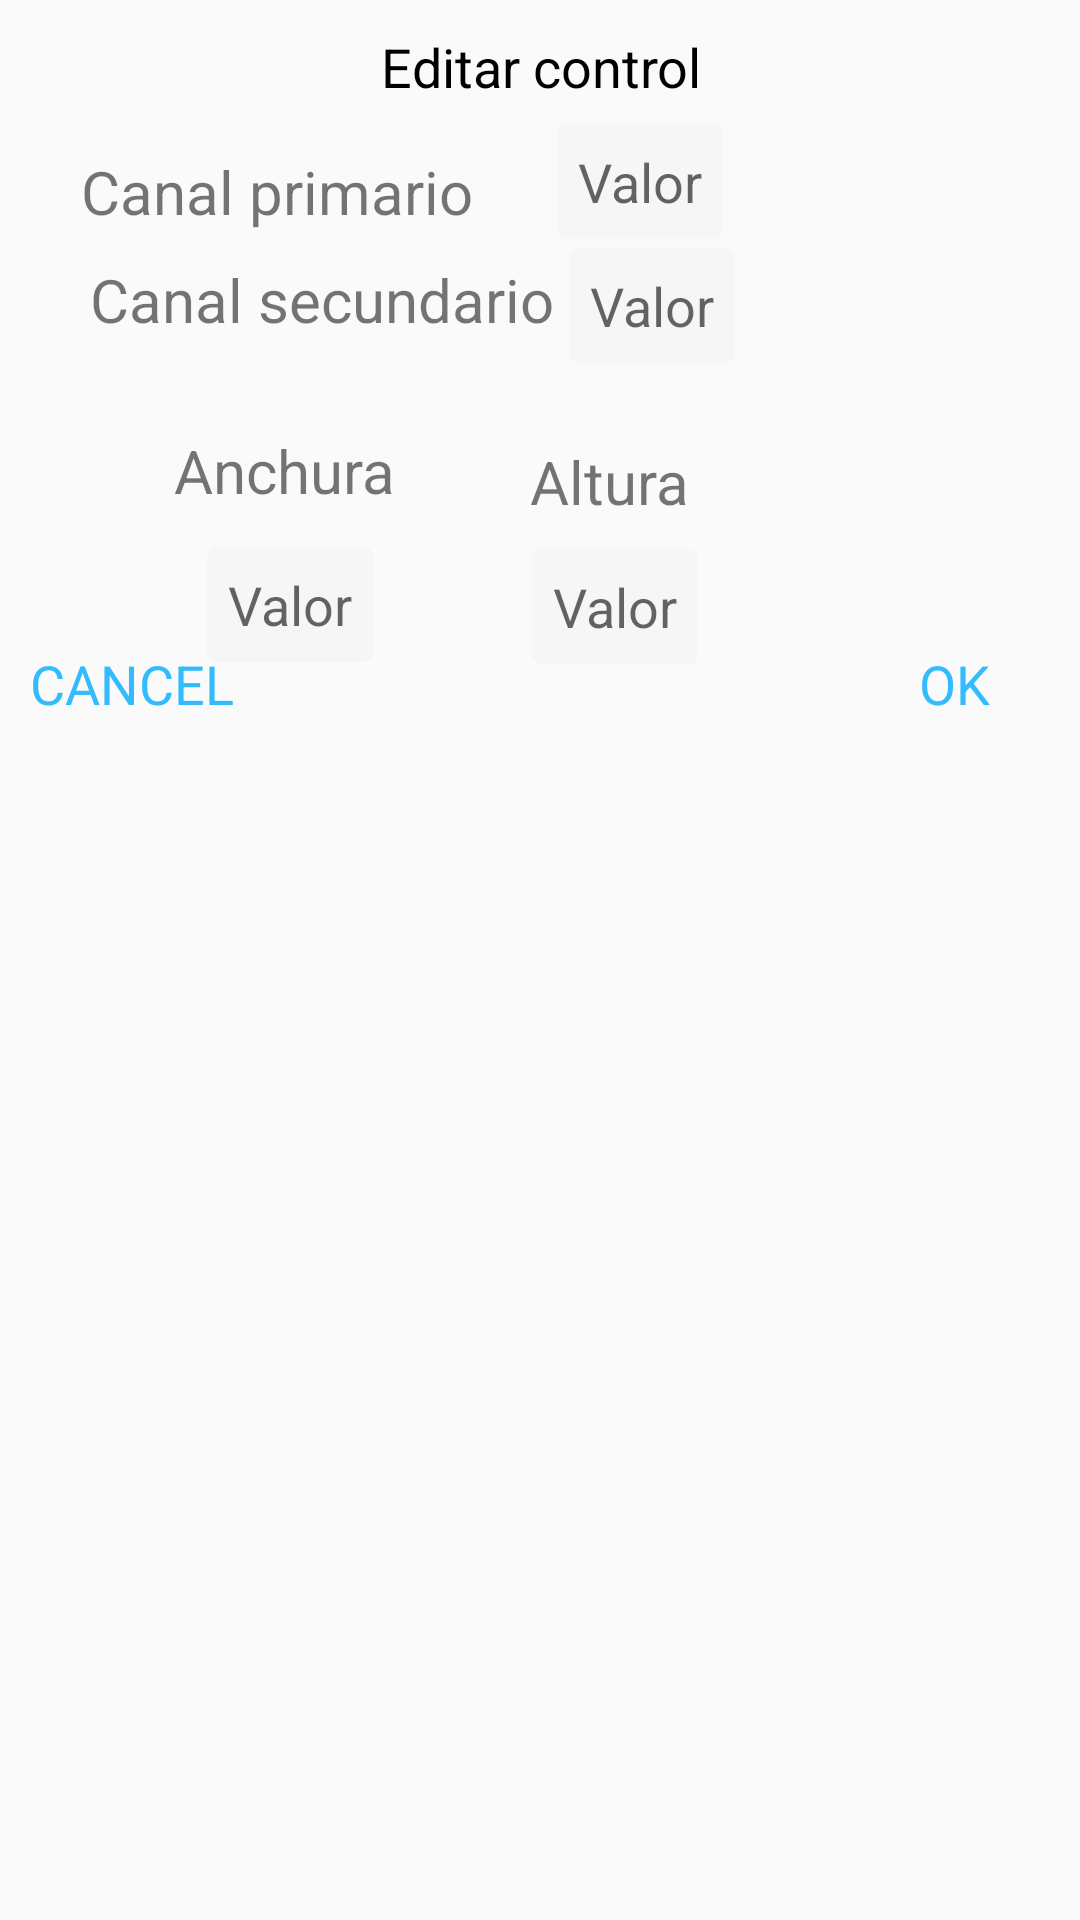

Android layout source for this screen:
<!-- AndroidManifest.xml: application theme AppTheme -->
<!-- res/layout/dialog_edit_controls.xml -->
<?xml version="1.0" encoding="utf-8"?>
<RelativeLayout
    xmlns:android="http://schemas.android.com/apk/res/android"
    xmlns:app="http://schemas.android.com/apk/res-auto"
    xmlns:tools="http://schemas.android.com/tools"
    android:layout_width="match_parent"
    android:layout_height="match_parent"
    tools:context="kevin20012com.dmx.MainActivity"
    >

    <RelativeLayout
        android:id="@+id/layout_secundario"
        android:layout_width="match_parent"
        android:layout_height="250dp"
        android:padding="10dp">

        <TextView
            android:id="@+id/heading"
            android:layout_width="match_parent"
            android:layout_height="wrap_content"
            android:gravity="center_horizontal"
            android:text="Editar control"
            android:textColor="#000"
            android:textSize="18sp" />

        <EditText
            android:id="@+id/input"
            android:layout_width="wrap_content"
            android:layout_height="wrap_content"
            android:layout_below="@id/heading"
            android:layout_marginStart="28dp"
            android:layout_marginTop="7dp"
            android:layout_toEndOf="@+id/textView"
            android:background="@drawable/dmx_edittext"
            android:hint="Valor"
            android:inputType="number"
            android:textColor="#000"
            android:textSize="18sp" />

        <EditText
            android:id="@+id/input2"
            android:layout_width="wrap_content"
            android:layout_height="wrap_content"
            android:layout_below="@+id/input"
            android:layout_marginStart="5dp"
            android:layout_marginTop="3dp"
            android:layout_toEndOf="@+id/textView2"
            android:background="@drawable/dmx_edittext"
            android:hint="Valor"
            android:inputType="number"
            android:textColor="#000"
            android:textSize="18sp" />

        <EditText
            android:id="@+id/input3"
            android:layout_width="wrap_content"
            android:layout_height="wrap_content"
            android:layout_below="@+id/textView3"
            android:layout_alignParentStart="true"
            android:layout_marginStart="59dp"
            android:layout_marginTop="12dp"
            android:background="@drawable/dmx_edittext"
            android:hint="Valor"
            android:inputType="number"
            android:textColor="#000"
            android:textSize="18sp" />

        <EditText
            android:id="@+id/input4"
            android:layout_width="wrap_content"
            android:layout_height="wrap_content"
            android:layout_below="@+id/textView4"
            android:layout_marginStart="53dp"
            android:layout_marginTop="9dp"
            android:layout_toEndOf="@+id/input3"
            android:background="@drawable/dmx_edittext"
            android:hint="Valor"
            android:inputType="number"
            android:textColor="#000"
            android:textSize="18sp" />

        <TextView
            android:id="@+id/action_ok"
            android:layout_width="wrap_content"
            android:layout_height="wrap_content"
            android:layout_alignParentRight="true"
            android:layout_alignParentBottom="true"
            android:layout_marginRight="20dp"
            android:text="OK"
            android:textColor="#33bbff"
            android:textSize="18sp" />

        <TextView
            android:id="@+id/action_cancel"
            android:layout_width="wrap_content"
            android:layout_height="wrap_content"
            android:layout_alignParentLeft="true"
            android:layout_alignParentBottom="true"
            android:layout_marginRight="20dp"
            android:text="CANCEL"
            android:textColor="#33bbff"
            android:textSize="18sp" />

        <TextView
            android:id="@+id/textView"
            android:layout_width="wrap_content"
            android:layout_height="wrap_content"
            android:layout_below="@+id/heading"
            android:layout_alignParentStart="true"
            android:layout_marginStart="17dp"
            android:layout_marginTop="16dp"
            android:text="@string/canal"
            android:textSize="20sp" />

        <TextView
            android:id="@+id/textView2"
            android:layout_width="wrap_content"
            android:layout_height="wrap_content"
            android:layout_below="@+id/textView"
            android:layout_alignParentStart="true"
            android:layout_marginStart="20dp"
            android:layout_marginTop="9dp"
            android:text="@string/canal2"
            android:textSize="20sp" />

        <TextView
            android:id="@+id/textView3"
            android:layout_width="wrap_content"
            android:layout_height="wrap_content"
            android:layout_below="@+id/textView2"
            android:layout_alignParentStart="true"
            android:layout_marginStart="48dp"
            android:layout_marginTop="30dp"
            android:text="@string/ancho"
            android:textSize="20sp" />

        <TextView
            android:id="@+id/textView4"
            android:layout_width="wrap_content"
            android:layout_height="wrap_content"
            android:layout_below="@+id/input2"
            android:layout_marginStart="45dp"
            android:layout_marginTop="26dp"
            android:layout_toEndOf="@+id/textView3"
            android:text="@string/largo"
            android:textSize="20sp" />

    </RelativeLayout>



</RelativeLayout>
<!-- resources referenced by this layout -->
<resources>
  <!-- drawable dmx_edittext (drawable) -->
  <?xml version="1.0" encoding="utf-8"?>
  <selector xmlns:android="http://schemas.android.com/apk/res/android">
      <item android:drawable="@drawable/dmx_edittext_focused" android:state_focused="true"/>
      <item android:drawable="@drawable/dmx_edittext_normal"/>
  </selector>
  <string name="ancho">Anchura</string>
  <string name="canal">Canal primario</string>
  <string name="canal2">Canal secundario</string>
  <string name="largo">Altura</string>
  <style name="AppTheme" parent="Theme.AppCompat.Light.NoActionBar">
          
          <item name="colorPrimary">@color/colorPrimary</item>
          <item name="colorPrimaryDark">@color/colorPrimaryDark</item>
          <item name="colorAccent">@color/colorAccent</item>
          <item name="android:statusBarColor" tools:targetApi="lollipop">@android:color/transparent</item>
      </style>
  <!-- drawable dmx_edittext_focused (drawable) -->
  <?xml version="1.0" encoding="utf-8"?>
  <shape xmlns:android="http://schemas.android.com/apk/res/android">
      <solid android:color="@color/blanco"/>
      <stroke
          android:width="2dip"
          android:color="@color/blanco2"/>
      <corners android:radius="2dip"/>
      <padding
          android:bottom="7dip"
          android:left="7dip"
          android:right="7dip"
          android:top="7dip"/>
  </shape>
  <!-- drawable dmx_edittext_normal (drawable) -->
  <?xml version="1.0" encoding="utf-8"?>
  <shape xmlns:android="http://schemas.android.com/apk/res/android">
      <solid android:color="@color/blanco2"/>
      <stroke
          android:width="2dip"
          android:color="@color/blanco2"/>
      <corners android:radius="2dip"/>
      <padding
          android:bottom="7dip"
          android:left="7dip"
          android:right="7dip"
          android:top="7dip"/>
  </shape>
  <color name="colorPrimary">#3F51B5</color>
  <color name="colorPrimaryDark">#303F9F</color>
  <color name="colorAccent">#FF4081</color>
  <color name="blanco">#FFFFFF</color>
  <color name="blanco2">#F6F6F6</color>
</resources>
